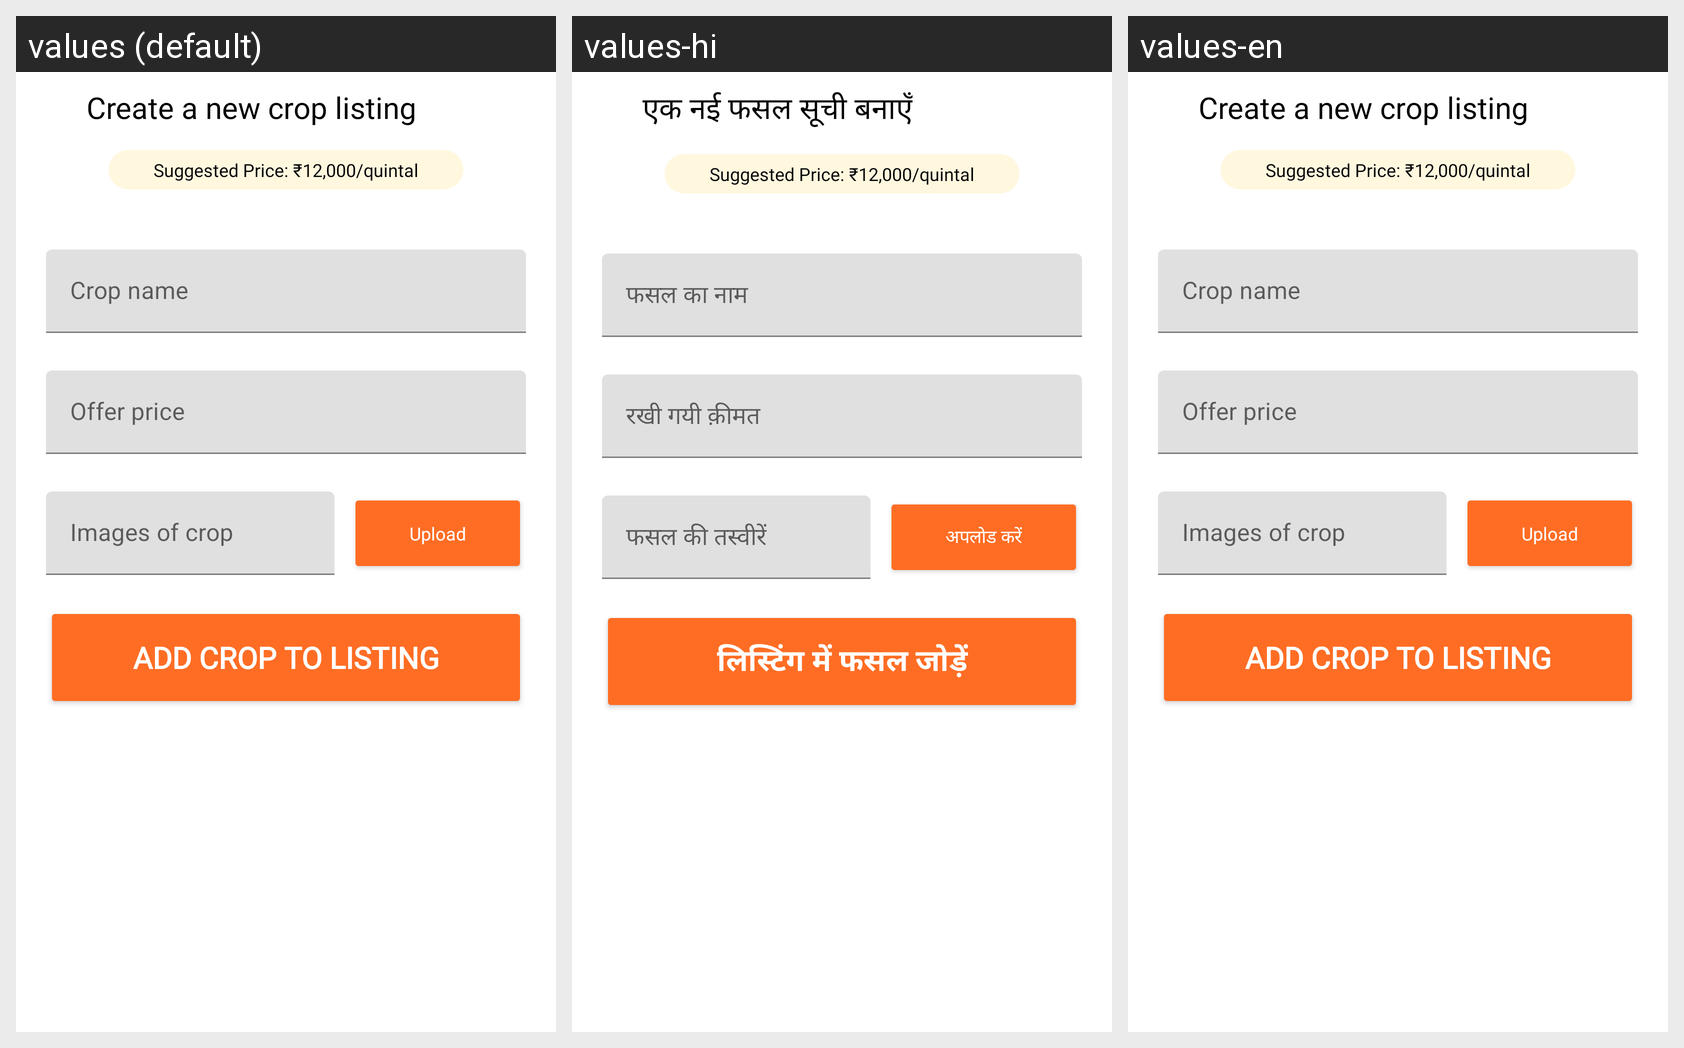

This grid shows one Android layout under several languages. Give, for every string resource on the screen, its name, the default text and each shown locale's text.
Android screen res/layout/fragment_create_new_crop_listing.xml rendered under 3 locales, left to right: values (default), values-hi, values-en. Device: Nexus 5 (rendered at 1080×1920; each locale shown at half size, 540×960, under a caption strip naming it); theme Theme.MyApplication.
Strings drawn on this screen, with the default value and each locale's value (text and hints the layout hard-codes, and strings that could not be matched under every locale, appear in the picture but are not listed):

create_a_new_crop_listing
  values: Create a new crop listing
  values-hi: एक नई फसल सूची बनाएँ
  values-en: Create a new crop listing

upload_report
  values: Upload
  values-hi: अपलोड करें
  values-en: Upload

add_crop_to_listing
  values: Add crop to listing
  values-hi: लिस्टिंग में फसल जोड़ें
  values-en: Add crop to listing
